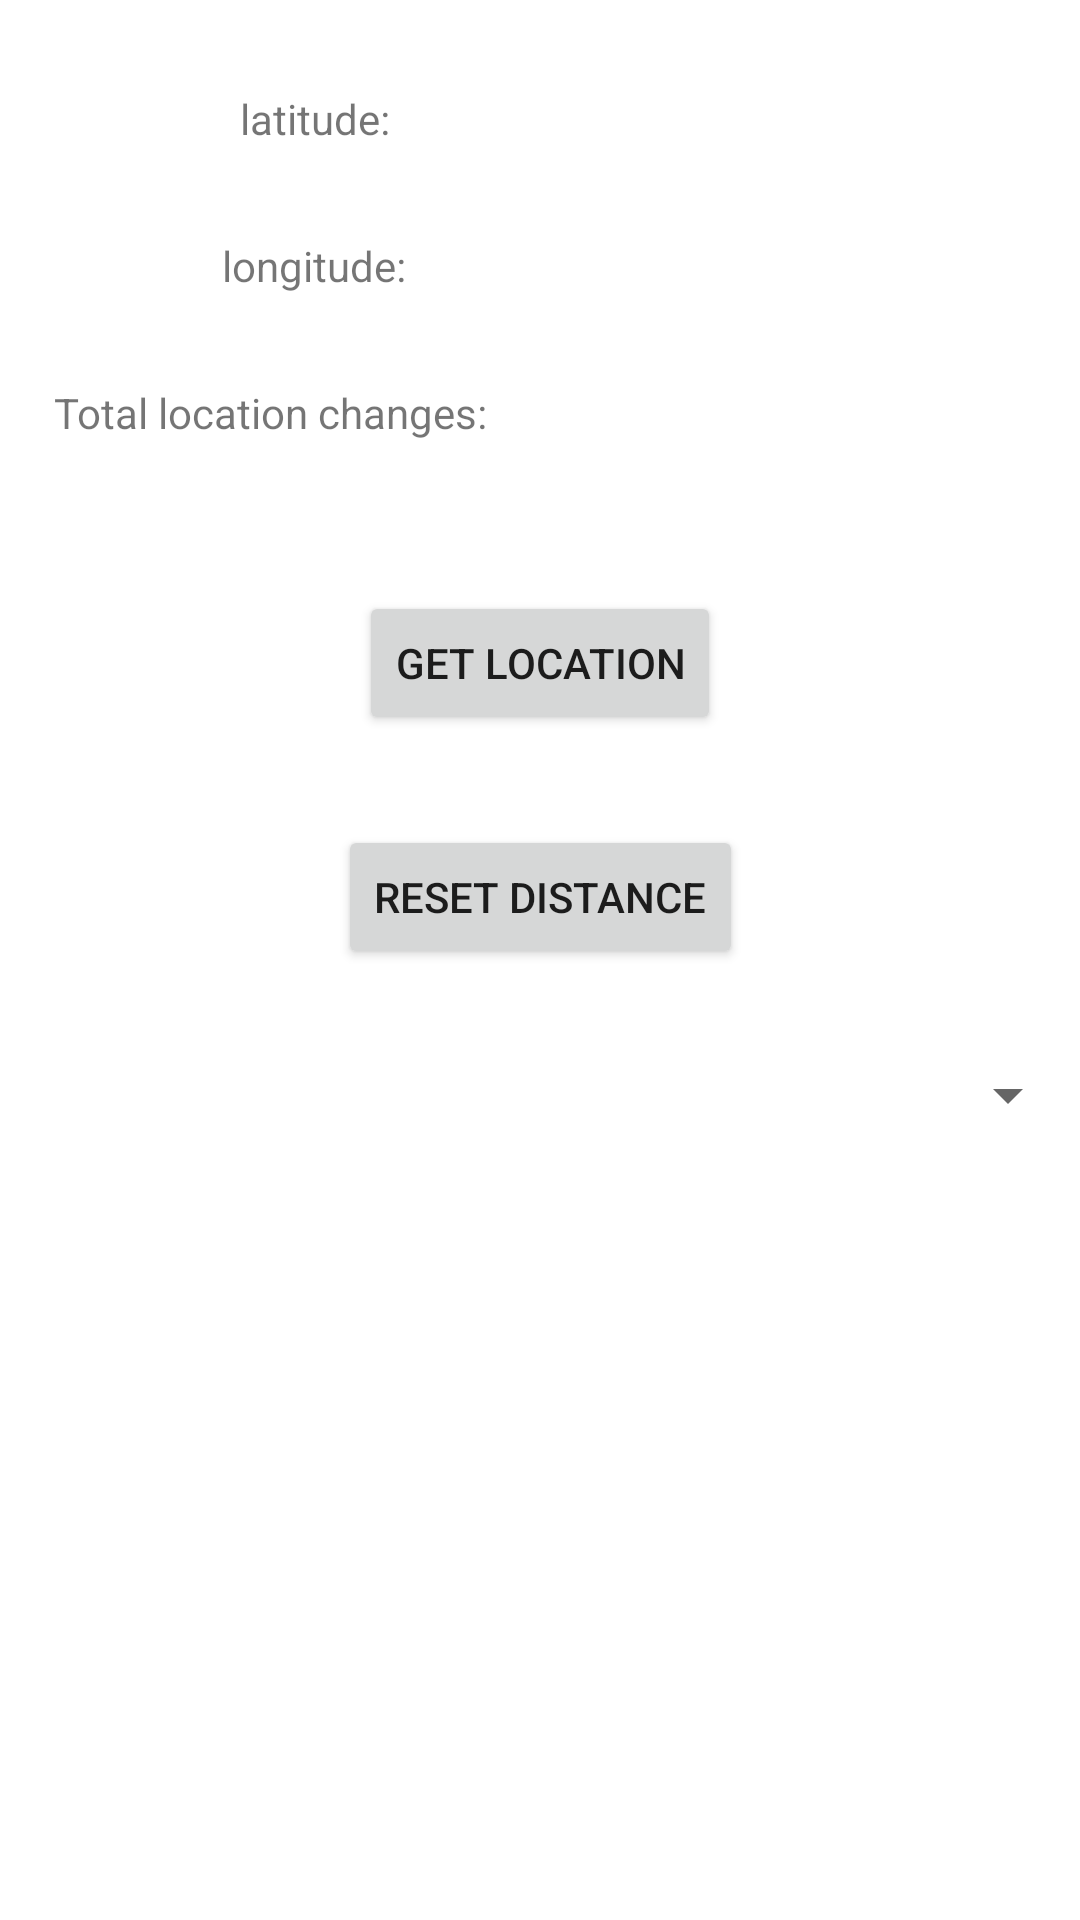

This screen was rendered from an Android layout file. Write that file and the resources it references.
<!-- AndroidManifest.xml: application theme Theme.NUMAD22Fa_jiajieyin -->
<!-- res/layout/location_page.xml -->
<?xml version="1.0" encoding="utf-8"?>
<androidx.constraintlayout.widget.ConstraintLayout xmlns:android="http://schemas.android.com/apk/res/android"
    xmlns:app="http://schemas.android.com/apk/res-auto"
    xmlns:tools="http://schemas.android.com/tools"
    android:layout_width="match_parent"
    android:layout_height="match_parent">

    <androidx.constraintlayout.widget.ConstraintLayout
        android:layout_width="match_parent"
        android:layout_height="match_parent"
        tools:layout_editor_absoluteX="1dp"
        tools:layout_editor_absoluteY="1dp">

        <TextView
            android:id="@+id/textView4"
            android:layout_width="wrap_content"
            android:layout_height="wrap_content"
            android:layout_marginStart="30dp"
            android:layout_marginTop="30dp"
            android:text="latitude:"
            app:layout_constraintEnd_toStartOf="@+id/latit"
            app:layout_constraintStart_toStartOf="parent"
            app:layout_constraintTop_toTopOf="parent" />

        <TextView
            android:id="@+id/textView5"
            android:layout_width="wrap_content"
            android:layout_height="wrap_content"
            android:layout_marginStart="30dp"
            android:layout_marginTop="30dp"
            android:text="longitude:"
            app:layout_constraintEnd_toStartOf="@+id/longit"
            app:layout_constraintStart_toStartOf="parent"
            app:layout_constraintTop_toBottomOf="@+id/textView4" />

        <TextView
            android:id="@+id/textView6"
            android:layout_width="wrap_content"
            android:layout_height="wrap_content"
            android:layout_marginTop="30dp"
            android:text="Total location changes:"
            app:layout_constraintEnd_toStartOf="@+id/locationChange"
            app:layout_constraintStart_toStartOf="parent"
            app:layout_constraintTop_toBottomOf="@+id/textView5" />

        <TextView
            android:id="@+id/latit"
            android:layout_width="wrap_content"
            android:layout_height="wrap_content"
            android:layout_marginTop="30dp"
            app:layout_constraintEnd_toEndOf="parent"
            app:layout_constraintStart_toStartOf="parent"
            app:layout_constraintTop_toTopOf="parent" />

        <TextView
            android:id="@+id/longit"
            android:layout_width="wrap_content"
            android:layout_height="wrap_content"
            android:layout_marginTop="30dp"
            app:layout_constraintEnd_toEndOf="parent"
            app:layout_constraintHorizontal_bias="0.498"
            app:layout_constraintStart_toStartOf="parent"
            app:layout_constraintTop_toBottomOf="@+id/latit" />

        <TextView
            android:id="@+id/locationChange"
            android:layout_width="wrap_content"
            android:layout_height="wrap_content"
            android:layout_marginTop="30dp"
            app:layout_constraintEnd_toEndOf="parent"
            app:layout_constraintHorizontal_bias="0.501"
            app:layout_constraintStart_toStartOf="parent"
            app:layout_constraintTop_toBottomOf="@+id/longit" />

        <Button
            android:id="@+id/get_locations"
            android:layout_width="wrap_content"
            android:layout_height="wrap_content"
            android:layout_marginTop="50dp"
            android:text="Get Location"
            app:layout_constraintEnd_toEndOf="parent"
            app:layout_constraintStart_toStartOf="parent"
            app:layout_constraintTop_toBottomOf="@+id/locationChange" />

        <Button
            android:id="@+id/reset_distance"
            android:layout_width="wrap_content"
            android:layout_height="wrap_content"
            android:layout_marginTop="30dp"
            android:text="Reset Distance"
            app:layout_constraintEnd_toEndOf="parent"
            app:layout_constraintStart_toStartOf="parent"
            app:layout_constraintTop_toBottomOf="@+id/get_locations" />

        <Spinner
            android:id="@+id/precision_down"
            android:layout_width="match_parent"
            android:layout_height="wrap_content"
            android:layout_marginTop="30dp"
            app:layout_constraintTop_toBottomOf="@+id/reset_distance"
            tools:layout_editor_absoluteX="0dp" />

    </androidx.constraintlayout.widget.ConstraintLayout>
</androidx.constraintlayout.widget.ConstraintLayout>
<!-- resources referenced by this layout -->
<resources>
  <style name="Theme.NUMAD22Fa_jiajieyin" parent="Theme.MaterialComponents.DayNight.DarkActionBar">
          
          <item name="colorPrimary">@color/purple_500</item>
          <item name="colorPrimaryVariant">@color/purple_700</item>
          <item name="colorOnPrimary">@color/white</item>
          
          <item name="colorSecondary">@color/teal_200</item>
          <item name="colorSecondaryVariant">@color/teal_700</item>
          <item name="colorOnSecondary">@color/black</item>
          
          <item name="android:statusBarColor" tools:targetApi="l">?attr/colorPrimaryVariant</item>
          
      </style>
  <!-- not gathered from this repository: default colours our renderer supplied (Android Studio template values) -->
  <color name="purple_500">#FF6200EE</color>
  <color name="purple_700">#FF3700B3</color>
  <color name="teal_200">#FF03DAC5</color>
  <color name="teal_700">#FF018786</color>
  <color name="black">#FF000000</color>
  <color name="white">#FFFFFFFF</color>
</resources>
